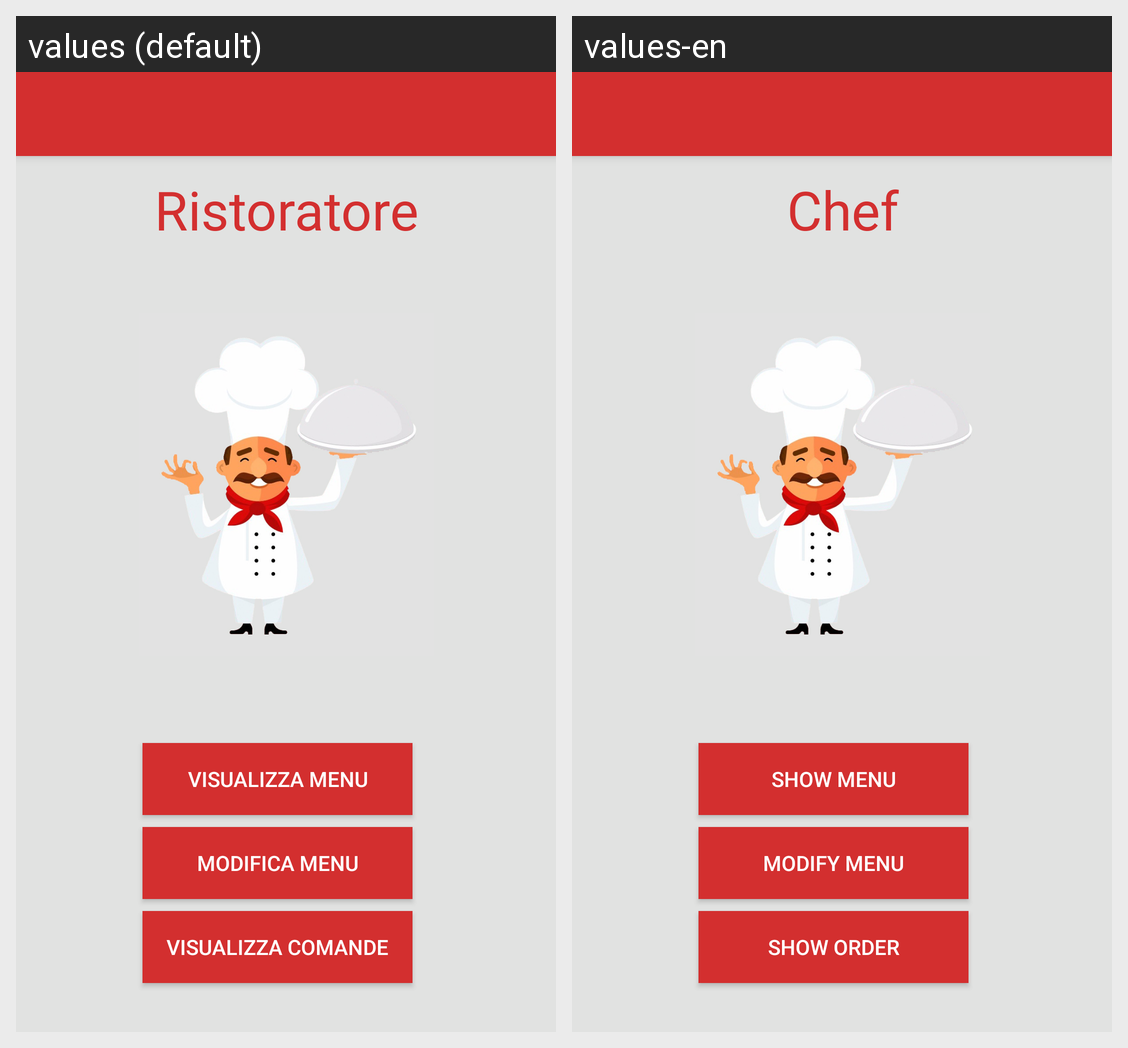

For this localized Android screen grid, give each drawn string resource with its value in every locale shown.
Android screen res/layout/activity_ristoratore.xml rendered under 2 locales, left to right: values (default), values-en. Device: Nexus 5 (rendered at 1080×1920; each locale shown at half size, 540×960, under a caption strip naming it); theme AppTheme.NoActionBar.
Strings drawn on this screen, with the default value and each locale's value (text and hints the layout hard-codes, and strings that could not be matched under every locale, appear in the picture but are not listed):

ristoratore
  values: Ristoratore
  values-en: Chef

visualizza_menu
  values: Visualizza menu
  values-en: Show menu

modifica_menu
  values: Modifica menu
  values-en: Modify menu

visualizza_comande
  values: Visualizza comande
  values-en: Show order
